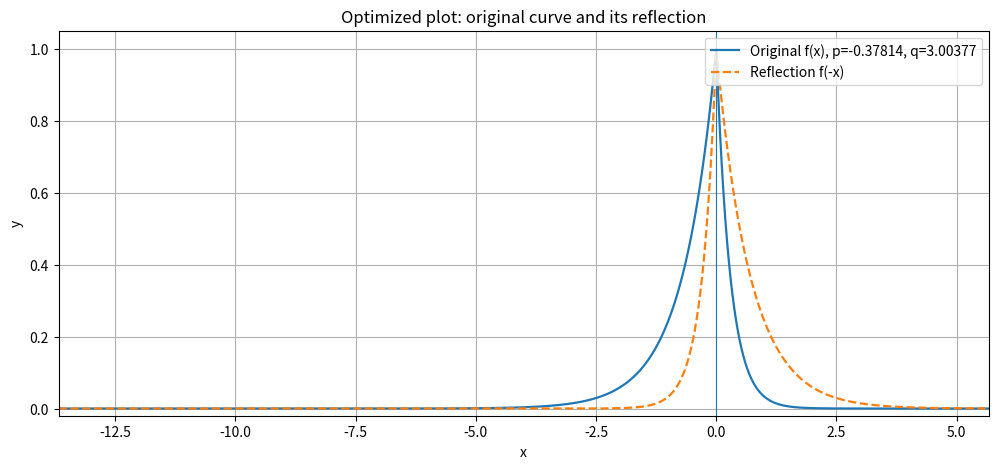

Write Python code to recreate this figure. (Note: this script raises an exception after producing the figure.)
import numpy as np
import matplotlib.pyplot as plt

# -------------------- Numerically-safe helpers --------------------
def safe_exp(x):
    # Clip before exp to avoid overflow; double precision safe limit ~709
    return np.exp(np.clip(x, -700, 700))

def cost(a, b, theta):
    p, q = float(theta[0]), float(theta[1])
    return ((1 - safe_exp(b * p)) / b) - ((1 - safe_exp(-a * q)) / a)

def grad_cost(a, b, theta):
    # ∇C = [dC/dp, dC/dq] = [-exp(b p), -exp(-a q)]
    p, q = float(theta[0]), float(theta[1])
    return np.array([-safe_exp(b * p), -safe_exp(-a * q)])

# -------------------- Fast solver (Gauss-Newton-like) --------------------
def solve_theta(a, b, theta0, max_iter=2000, tol=1e-16):
    theta = theta0.astype(float).copy()
    for i in range(max_iter):
        C = cost(a, b, theta)
        J = grad_cost(a, b, theta)
        denom = J.dot(J)
        if denom == 0 or np.isnan(denom):
            break
        # exact scalar residual update: Δθ = - (C / ||J||^2) * J
        delta = - (C / denom) * J
        theta += delta
        if abs(C) < tol:
            break
    return theta, C, i + 1

# -------------------- Parameters & solve θ --------------------
a = 2.0 + np.sqrt(2.0)
b = a - 2.0
theta0 = np.array([-2.0, 3.0])
theta, final_cost, iters = solve_theta(a, b, theta0)
print(f"Solved theta = {theta}, final cost = {final_cost:.3e}, iterations = {iters}")

# -------------------- Analytic plotting domain from tail-decay ----
eps = 1e-8  # smaller -> wider domain
Xpos = -np.log(eps) / a   # for x > 0 where exp(-a x) = eps
Xneg = -np.log(eps) / b   # for x < 0 where exp(b x) = eps
margin = 1.05
x_min = -Xneg * margin
x_max =  Xpos * margin

# -------------------- Adaptive sampling (dense near peak) -----------
center_half = max(0.8, 2.0 / min(a, b))  # central region half-width
left_n   = 600    # points for left tail (coarse)
center_n = 2200   # dense center (fine)
right_n  = 600    # right tail

x_left   = np.linspace(x_min, -center_half, left_n, endpoint=False)
x_center = np.linspace(-center_half, center_half, center_n, endpoint=False)
x_right  = np.linspace(center_half, x_max, right_n)
x = np.concatenate([x_left, x_center, x_right])

# -------------------- Vectorized evaluation -------------------------
# Original: f(x) = exp(-a x) for x>0 ; exp(b x) for x<=0
f_orig = np.where(x > 0, safe_exp(-a * x), safe_exp(b * x))

# Reflection f(-x): for x>0 -> exp(-b x), for x<=0 -> exp(a x)
f_ref = np.where(x > 0, safe_exp(-b * x), safe_exp(a * x))

# -------------------- Plot -------------------------
plt.figure(figsize=(12, 5))
plt.plot(x, f_orig, linewidth=1.6, label=f'Original f(x), p={theta[0]:.5f}, q={theta[1]:.5f}')
plt.plot(x, f_ref, linestyle='--', linewidth=1.6, label='Reflection f(-x)')
plt.axvline(0.0, linewidth=0.8)

plt.title("Optimized plot: original curve and its reflection")
plt.xlabel("x")
plt.ylabel("y")
plt.grid(True)
plt.legend(loc='upper right')

y_max = max(f_orig.max(), f_ref.max())
plt.ylim([-0.02 * y_max, y_max * 1.05])
plt.xlim([x_min, x_max])

plt.show()
plt.savefig('../figs/figure_new.png')
